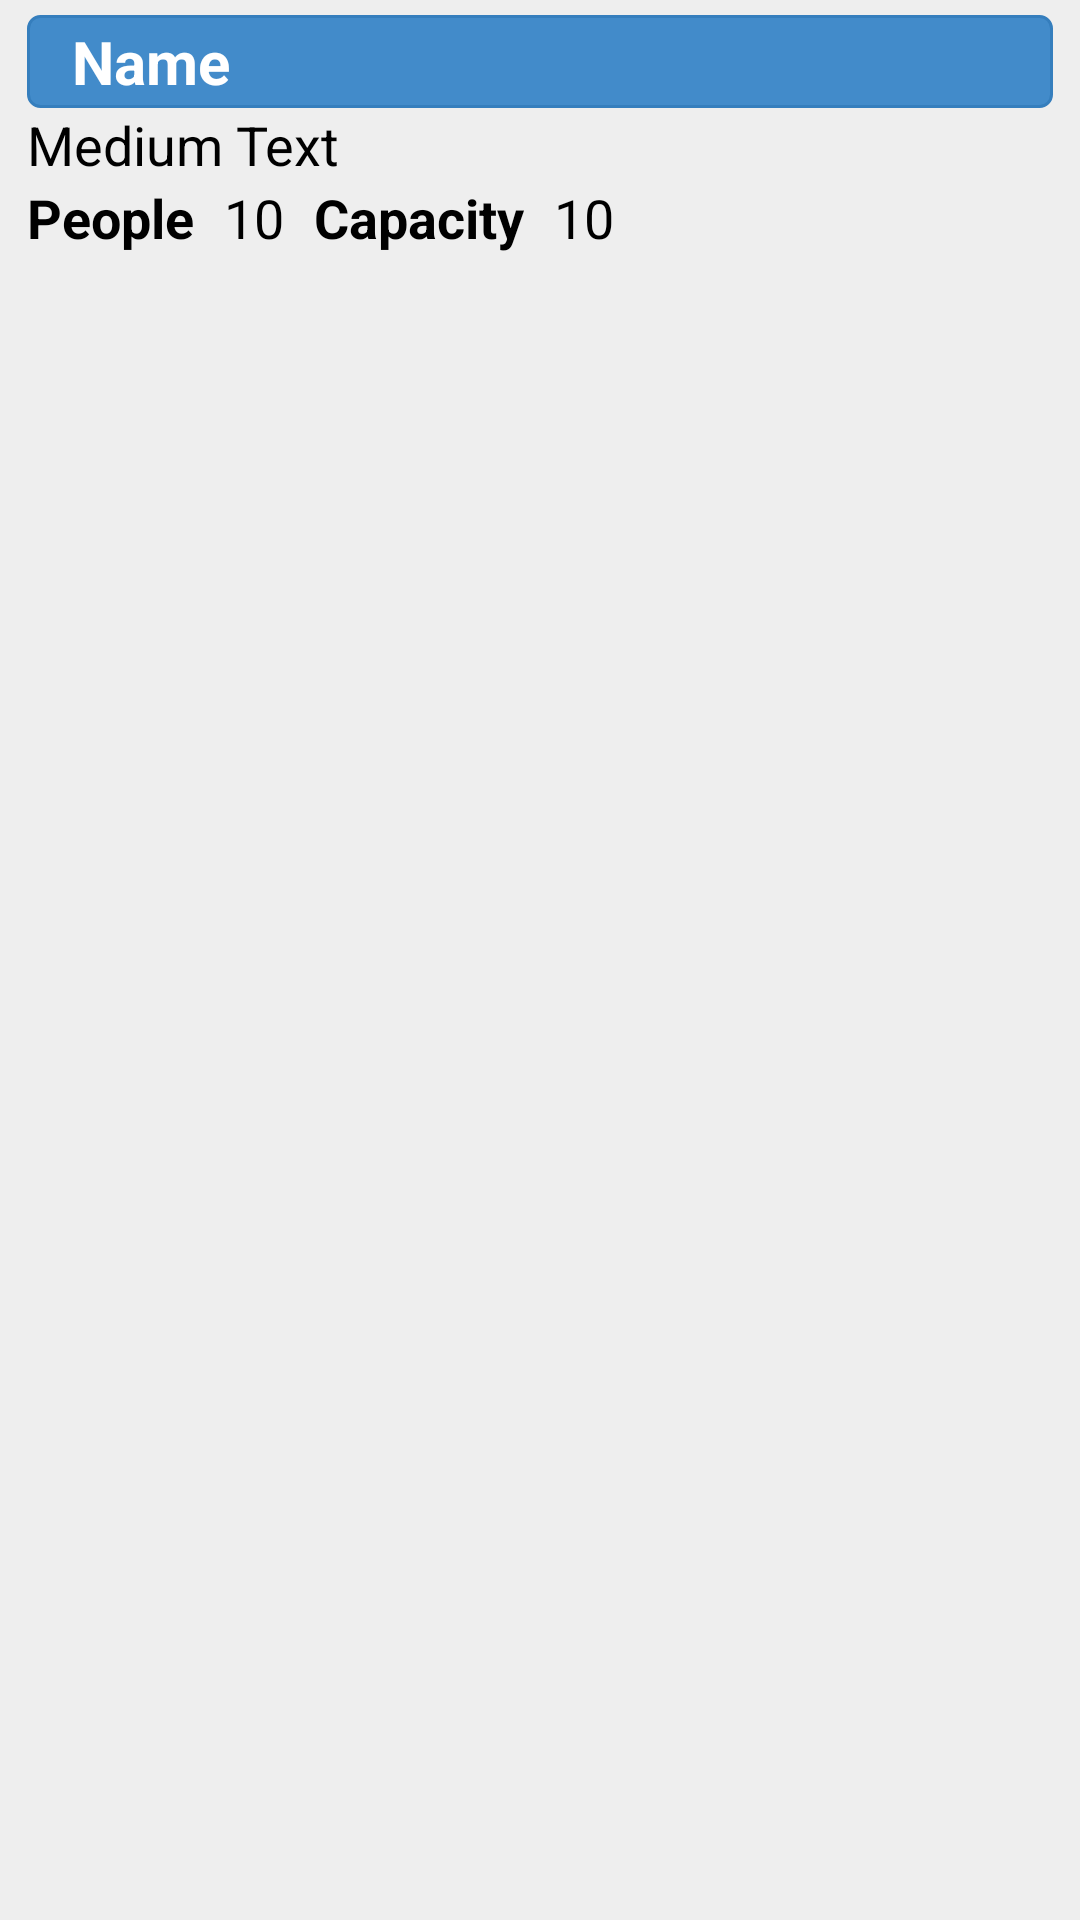

Here is an Android app screen rendered from its layout file. Give the layout XML and the strings, colors and styles it references.
<!-- AndroidManifest.xml: application theme AppTheme -->
<!-- res/layout/fragment_findlist.xml -->
<RelativeLayout xmlns:android="http://schemas.android.com/apk/res/android"
    android:layout_width="fill_parent"
    android:layout_height="wrap_content"
    android:padding="5dip"
    android:background="#eeeeee"
    android:orientation="vertical"
    android:descendantFocusability="blocksDescendants">

    <LinearLayout
        android:orientation="horizontal"
        android:layout_width="match_parent"
        android:layout_height="wrap_content"
        android:background="@drawable/bg_card_ui"
        android:layout_marginLeft="4dp"
        android:layout_marginRight="4dp"
        android:descendantFocusability="blocksDescendants">

        <LinearLayout
            android:layout_width="fill_parent"
            android:layout_height="match_parent"
            android:orientation="horizontal">

            <LinearLayout
                android:orientation="vertical"
                android:layout_width="fill_parent"
                android:layout_height="wrap_content">

                <TextView
                    android:id="@+id/txtF_name"
                    android:layout_width="fill_parent"
                    android:layout_height="wrap_content"
                    android:maxLines="1"
                    android:text="Name"
                    android:textColor="#fff"
                    android:textSize="20dp"
                    android:textStyle="bold"
                    android:background="@drawable/selector_btn_primary"
                    android:paddingTop="2dp"
                    android:paddingBottom="2dp" />

                <TextView
                    android:layout_width="wrap_content"
                    android:layout_height="wrap_content"
                    android:textAppearance="?android:attr/textAppearanceMedium"
                    android:text="Medium Text"
                    android:id="@+id/txtF_des"
                    android:inputType="textMultiLine" />

                <LinearLayout
                    android:orientation="horizontal"
                    android:layout_width="fill_parent"
                    android:layout_height="fill_parent">

                    <LinearLayout
                        android:orientation="horizontal"
                        android:layout_width="wrap_content"
                        android:layout_height="wrap_content">

                        <TextView
                            android:layout_width="wrap_content"
                            android:layout_height="wrap_content"
                            android:textAppearance="?android:attr/textAppearanceMedium"
                            android:text="@string/find_current"
                            android:textStyle="bold" />

                        <TextView
                            android:layout_width="wrap_content"
                            android:layout_height="wrap_content"
                            android:textAppearance="?android:attr/textAppearanceMedium"
                            android:text="10"
                            android:id="@+id/txtF_current"
                            android:layout_marginLeft="10dp"
                            android:inputType="text" />

                    </LinearLayout>

                    <LinearLayout
                        android:orientation="horizontal"
                        android:layout_width="wrap_content"
                        android:layout_height="wrap_content"
                        android:layout_marginLeft="10dp">

                        <TextView
                            android:layout_width="wrap_content"
                            android:layout_height="wrap_content"
                            android:textAppearance="?android:attr/textAppearanceMedium"
                            android:text="@string/find_max"
                            android:textStyle="bold" />

                        <TextView
                            android:layout_width="wrap_content"
                            android:layout_height="wrap_content"
                            android:textAppearance="?android:attr/textAppearanceMedium"
                            android:text="10"
                            android:id="@+id/txtF_max"
                            android:layout_marginLeft="10dp"
                            android:inputType="text" />

                    </LinearLayout>
                </LinearLayout>

            </LinearLayout>

        </LinearLayout>


    </LinearLayout>

    <LinearLayout
        android:orientation="vertical"
        android:layout_width="fill_parent"
        android:layout_height="fill_parent"
        android:layout_marginRight="4dp"
        android:layout_marginLeft="4dp">

        <RelativeLayout
            android:layout_width="fill_parent"
            android:layout_height="fill_parent">

            <ImageView
                android:layout_width="50dp"
                android:layout_height="50dp"
                android:id="@+id/imageView"
                android:src="@drawable/right"
                android:layout_marginTop="38dp"
                android:layout_alignParentTop="true"
                android:layout_alignParentRight="true"
                android:layout_alignParentEnd="true" />
        </RelativeLayout>
    </LinearLayout>

    <TextView
        android:layout_width="wrap_content"
        android:layout_height="wrap_content"
        android:textAppearance="?android:attr/textAppearanceSmall"
        android:id="@+id/txtF_lat"
        android:visibility="gone" />

    <TextView
        android:layout_width="wrap_content"
        android:layout_height="wrap_content"
        android:textAppearance="?android:attr/textAppearanceSmall"
        android:id="@+id/txtF_long"
        android:visibility="gone" />

    <TextView
        android:layout_width="wrap_content"
        android:layout_height="wrap_content"
        android:textAppearance="?android:attr/textAppearanceSmall"
        android:id="@+id/txtF_date"
        android:visibility="gone" />

    <TextView
        android:layout_width="wrap_content"
        android:layout_height="wrap_content"
        android:textAppearance="?android:attr/textAppearanceSmall"
        android:id="@+id/txtF_tel"
        android:visibility="gone" />

    <TextView
        android:layout_width="wrap_content"
        android:layout_height="wrap_content"
        android:textAppearance="?android:attr/textAppearanceSmall"
        android:id="@+id/txtF_lid"
        android:visibility="gone" />

    <TextView
        android:layout_width="wrap_content"
        android:layout_height="wrap_content"
        android:textAppearance="?android:attr/textAppearanceSmall"
        android:id="@+id/txtF_doc"
        android:visibility="gone" />

    <TextView
        android:layout_width="wrap_content"
        android:layout_height="wrap_content"
        android:textAppearance="?android:attr/textAppearanceSmall"
        android:id="@+id/txtF_car"
        android:visibility="gone" />

    <TextView
        android:layout_width="wrap_content"
        android:layout_height="wrap_content"
        android:textAppearance="?android:attr/textAppearanceSmall"
        android:id="@+id/txtF_boat"
        android:visibility="gone" />

    <TextView
        android:layout_width="wrap_content"
        android:layout_height="wrap_content"
        android:textAppearance="?android:attr/textAppearanceSmall"
        android:id="@+id/txtF_id"
        android:visibility="gone" />

    <LinearLayout
        android:layout_width="wrap_content"
        android:layout_height="fill_parent"
        android:layout_weight="1.5"
        android:gravity="center_vertical"
        android:orientation="vertical">

    </LinearLayout>


</RelativeLayout>
<!-- resources referenced by this layout -->
<resources>
  <!-- drawable selector_btn_primary (drawable-hdpi) -->
  <?xml version="1.0" encoding="utf-8"?>
  
  
  <selector xmlns:android="http://schemas.android.com/apk/res/android">
  
      <item
          android:state_pressed="false"
          android:state_focused="false"
          android:state_enabled="true"
          android:drawable="@drawable/shape_btn_primary_normal" />
  
      <item
          android:state_pressed="true"
          android:state_focused="false"
          android:state_enabled="true"
          android:drawable="@drawable/shape_btn_primary_pressed" />
  
  </selector>
  <string name="find_current">People</string>
  <string name="find_max">Capacity</string>
  <style name="AppTheme" parent="android:Theme.Holo.Light">
          
          <item name="android:actionBarStyle">@style/MyActionBar</item>
      </style>
  <!-- drawable shape_btn_primary_normal (drawable-hdpi) -->
  <?xml version="1.0" encoding="utf-8"?>
  
  
  <shape xmlns:android="http://schemas.android.com/apk/res/android"
      android:shape="rectangle">
  
      <corners
          android:radius="4dp"
          android:topLeftRadius="4dp"
          android:topRightRadius="4dp"
          android:bottomLeftRadius="4dp"
          android:bottomRightRadius="4dp" />
  
      <padding
          android:left="15dp"
          android:right="15dp" />
  
      <solid android:color="#428bca" />
  
      <stroke
          android:color="#357ebd"
          android:width="1dp" />
  
  </shape>
  <!-- drawable shape_btn_primary_pressed (drawable-hdpi) -->
  <?xml version="1.0" encoding="utf-8"?>
  
  
  <shape xmlns:android="http://schemas.android.com/apk/res/android"
      android:shape="rectangle">
  
      <corners
          android:radius="4dp"
          android:topLeftRadius="4dp"
          android:topRightRadius="4dp"
          android:bottomLeftRadius="4dp"
          android:bottomRightRadius="4dp" />
  
      <padding
          android:left="15dp"
          android:right="15dp" />
  
      <solid android:color="#3276b1" />
  
      <stroke
          android:color="#285e8e"
          android:width="2dp" />
  
  </shape>
  <style name="MyActionBar" parent="@android:style/Widget.Holo.ActionBar">
          <item name="android:background">@android:color/holo_blue_light</item>
          <item name="android:titleTextStyle">@style/TitleBar</item>
      </style>
  <style name="TitleBar">
          <item name="android:textColor">@android:color/white</item>
          <item name="android:textSize">20dp</item>
      </style>
</resources>
